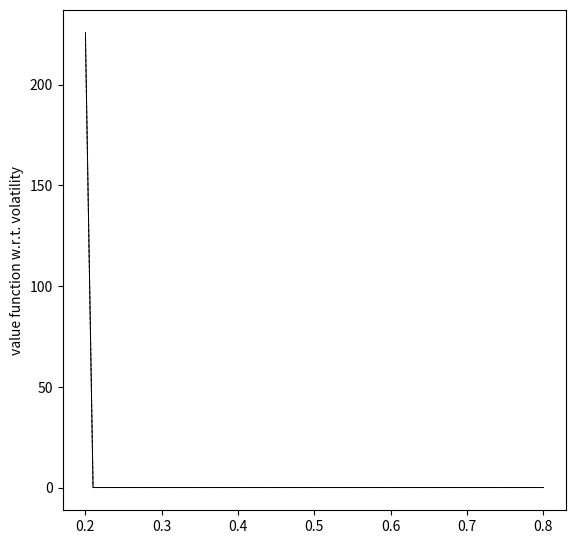

The matplotlib source for this figure:

import numpy as np  
import pandas as pd  
from scipy.stats import norm 
import matplotlib.pyplot as plt
import seaborn as sns
import math


S0 = 30
x1 = 0.3
sigma1 = 0.3 
gamma1 = 0.5
T = 2.0
I = 5000
interval = 504
dt = T/interval
h =  0.5
l = -0.5

def dps1(x,h,l,sigma1):
    if sigma1 == 0:
        return math.inf
    else:
        return 1/sigma1 * (h-x)*(x-l)
    
def dps2(gamma, sigma,t):
    return (sigma * gamma *gamma)/(sigma * sigma + t*gamma *gamma)


def X1(t, X0,dt,sigma1):
    X = np.exp( ( (h-X0)*(X0-l)- 0.5 * dps1(X0,h,l,sigma1)**2) * dt+ dps1(X0,h,l,sigma1)*np.sqrt(t+dt)*np.random.standard_normal(1))

    return X

def X2(t,dt,sigma1,gamma1):
    X = np.exp( (sigma1 * dps2(gamma1, sigma1 ,t) - 0.5 * dps2(gamma1, sigma1,t)**2) * dt+ dps2(gamma1, sigma1,t)*np.sqrt(t+dt)*np.random.standard_normal(1)) 
    return X


S = np.zeros((61,))
F = np.zeros((61,))

for sigma1 in np.arange(0.2,0.8,60):
    g = 0 
    for i in range(I):
            if i < I+1:
                g += np.exp(X1(0,x1,dt,sigma1)*T)
            else:
                break
            #x1 = X1(0,x1,j) 
            S[int((sigma1-0.2)/0.01)] = S0 * g/I 
           
for sigma1 in np.arange(0.2,0.8,60):
    g = 0 
    for i in range(I):
            if i < I+1:
                g += np.exp(X2(0,dt,sigma1,gamma1)*T)   
            else:
                break
            #x1 = X1(0,x1,j) 
            F[int((sigma1-0.2)/0.01)] = S0 * g/I 
   
sig = np.linspace(0.2,0.8,61)


plt.figure(figsize = (6.5,6.5))
plt.plot( sig , S,lw = 0.7,color ='black',linestyle ='--')
plt.plot( sig , F,lw = 0.7,color ='black' )
plt.ylabel('value function w.r.t. volatility')
plt.title('')
plt.show()




plt.annotate('vol = 1',xy=(175,10),xytext=(185,15),arrowprops=dict(arrowstyle='->'))
plt.annotate('vol = 0.3',xy=(175,53),xytext=(165,60),arrowprops=dict(arrowstyle='->'))
plt.annotate('Time Interval',xy=(102,-3) ,xytext=(102,-3))




      
    



